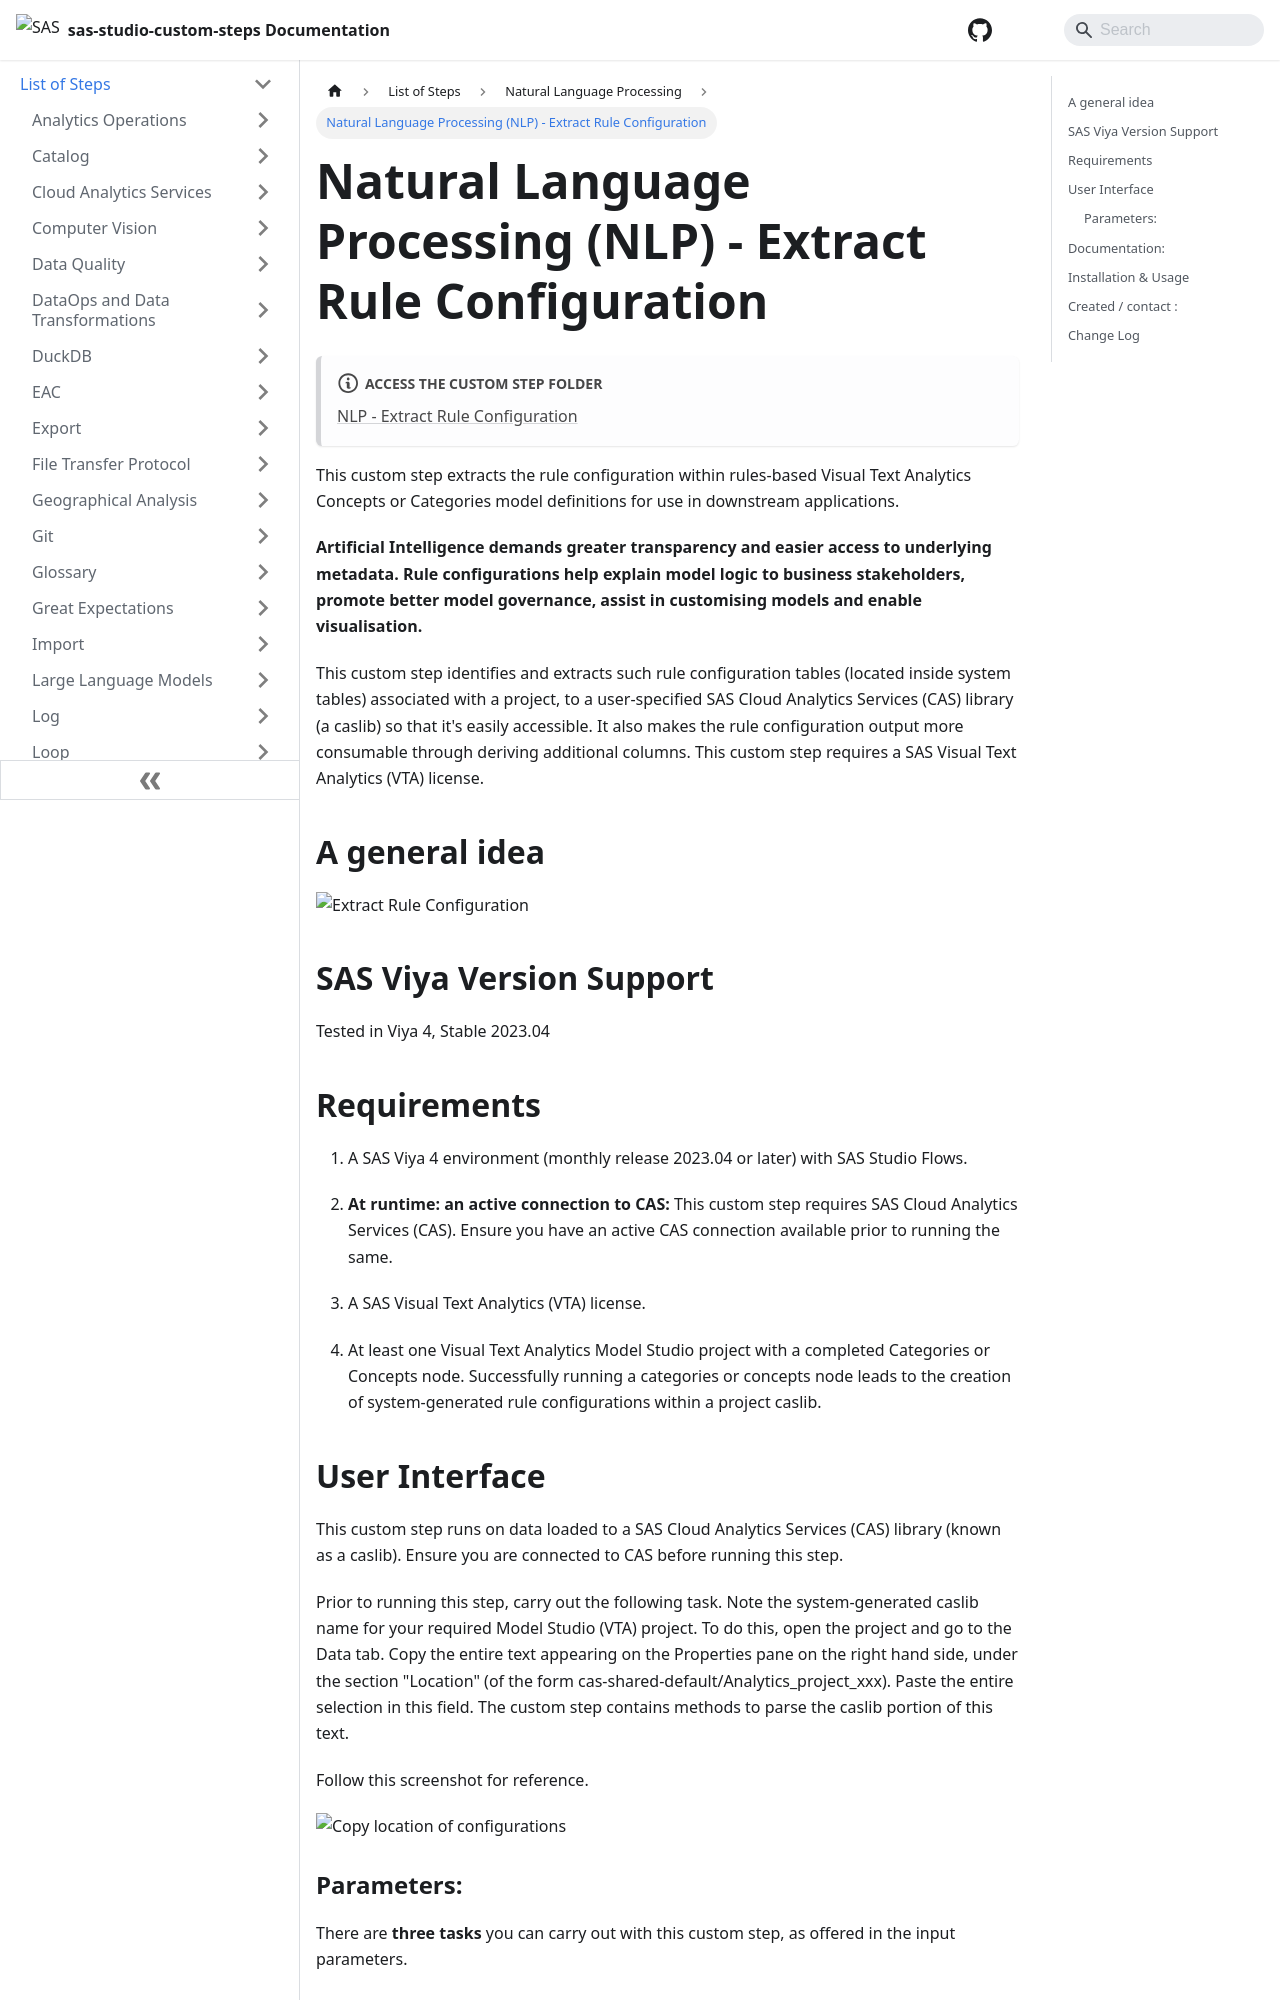

repository: sassoftware/sas-studio-custom-steps · page: List of Steps/Natural Language Processing/Natural Language Processing  - Extract Rule Configuration/index.html · generator: docusaurus

# Natural Language Processing (NLP) - Extract Rule Configuration

:::note[**ACCESS THE CUSTOM STEP FOLDER**]

[NLP - Extract Rule Configuration](https://github.com/sassoftware/sas-studio-custom-steps/tree/main/NLP%20-%20Extract%20Rule%20Configuration)

:::


This custom step extracts the rule configuration within rules-based Visual Text Analytics Concepts or Categories model definitions for use in downstream applications.

**Artificial Intelligence demands greater transparency and easier access to underlying metadata.  Rule configurations help explain model logic to business stakeholders, promote better model governance, assist in customising models and enable visualisation.**

This custom step identifies and extracts such rule configuration tables (located inside system tables) associated with a project, to a user-specified SAS Cloud Analytics Services (CAS) library (a caslib) so that it's easily accessible.  It also makes the rule configuration output more consumable through deriving additional columns.  This custom step requires a SAS Visual Text Analytics (VTA) license.
 
 
## A general idea

![Extract Rule Configuration](/img/NLP%20-%20Extract%20Rule%20Configuration/img/extract_rule_configurations.gif)

## SAS Viya Version Support
Tested in Viya 4, Stable 2023.04

## Requirements

1. A SAS Viya 4 environment (monthly release 2023.04 or later) with SAS Studio Flows.

2. **At runtime: an active connection to CAS:** This custom step requires SAS Cloud Analytics Services (CAS). Ensure you have an active CAS connection available prior to running the same.

3. A SAS Visual Text Analytics (VTA) license. 

4. At least one Visual Text Analytics Model Studio project with a completed Categories or Concepts node.  Successfully running a categories or concepts node leads to the creation of system-generated rule configurations within a project caslib.


## User Interface

This custom step runs on data loaded to a SAS Cloud Analytics Services (CAS) library (known as a caslib). Ensure you are connected to CAS before running this step.

Prior to running this step, carry out the following task.  Note the system-generated caslib name for your required Model Studio (VTA) project.  To do this, open the project and go to the Data tab.  Copy the entire text appearing on the Properties pane on the right hand side, under the section "Location" (of the form cas-shared-default/Analytics_project_xxx).  Paste the entire selection in this field.  The custom step contains methods to parse the caslib portion of this text.

Follow this screenshot for reference.

![Copy location of configurations](/img/NLP%20-%20Extract%20Rule%20Configuration/img/copy_project_location.png)

### Parameters:

There are **three tasks** you can carry out with this custom step, as offered in the input parameters.
